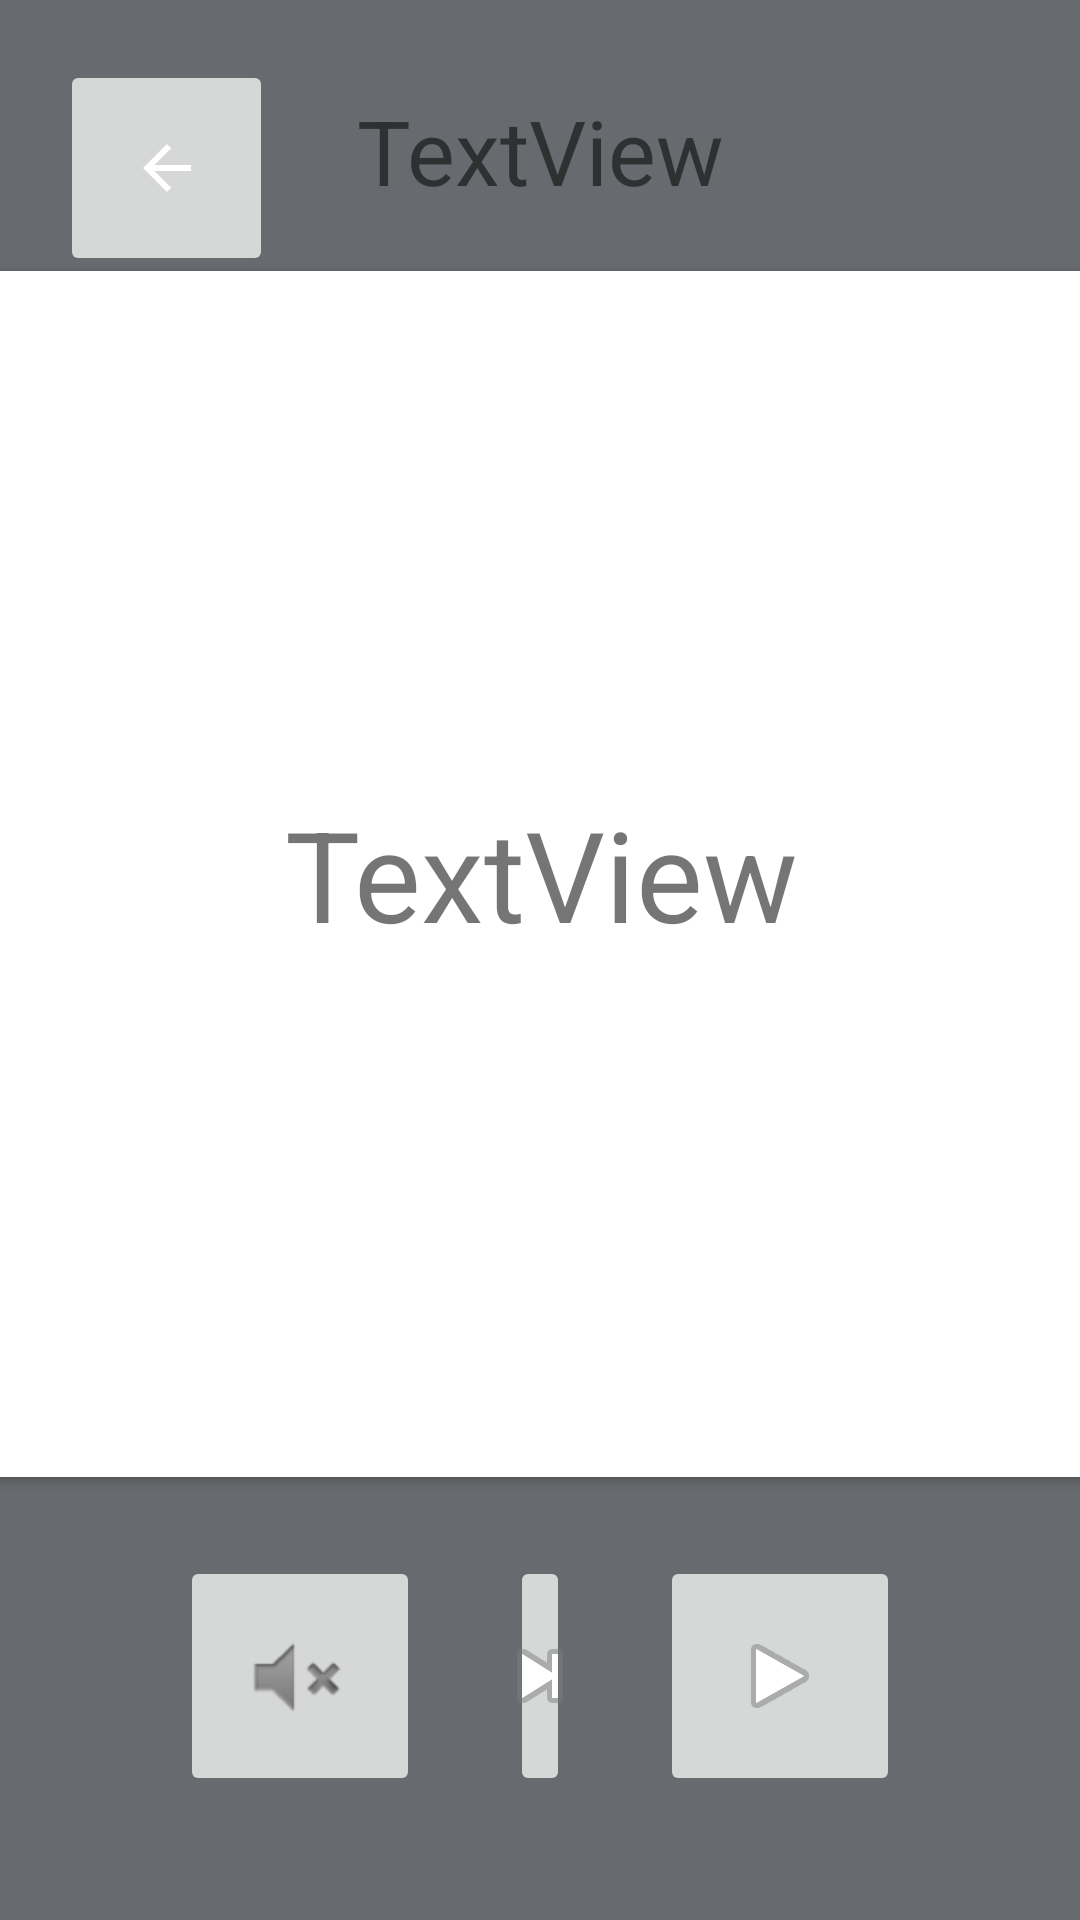

The Android layout XML behind this screen, and the referenced resources:
<!-- AndroidManifest.xml: application theme Theme.FlashCardAudioTracks -->
<!-- res/layout/activity_flashcard.xml -->
<?xml version="1.0" encoding="utf-8"?>
<androidx.constraintlayout.widget.ConstraintLayout xmlns:android="http://schemas.android.com/apk/res/android"
    xmlns:app="http://schemas.android.com/apk/res-auto"
    xmlns:tools="http://schemas.android.com/tools"
    android:layout_width="match_parent"
    android:layout_height="match_parent"
    android:background="#676A6E"
    tools:context=".FlashCardActivity">

    <androidx.cardview.widget.CardView
        android:id="@+id/CardLayout"
        android:layout_width="395dp"
        android:layout_height="402dp"
        android:layout_marginStart="10dp"
        android:layout_marginLeft="10dp"
        android:layout_marginTop="20dp"
        android:layout_marginEnd="10dp"
        android:layout_marginRight="10dp"
        app:layout_constraintEnd_toEndOf="parent"
        app:layout_constraintStart_toStartOf="parent"
        app:layout_constraintTop_toBottomOf="@+id/leftOverText">

        <TextView
            android:id="@+id/FlashCardText"
            android:layout_width="match_parent"
            android:layout_height="match_parent"
            android:gravity="center"
            android:text="TextView"
            android:textSize="42sp" />
    </androidx.cardview.widget.CardView>

    <TableRow
        android:id="@+id/ButtonLayout"
        android:layout_width="0dp"
        android:layout_height="113dp"
        android:layout_marginStart="60dp"
        android:layout_marginLeft="60dp"
        android:layout_marginTop="10dp"
        android:layout_marginEnd="60dp"
        android:layout_marginRight="60dp"
        android:gravity="center"
        app:layout_constraintEnd_toEndOf="parent"
        app:layout_constraintStart_toStartOf="parent"
        app:layout_constraintTop_toBottomOf="@+id/CardLayout">

        <ImageButton
            android:id="@+id/FlashMuteButton"
            android:layout_width="80dp"
            android:layout_height="80dp"
            app:srcCompat="@android:drawable/ic_lock_silent_mode" />

        <Space
            android:layout_width="30dp"
            android:layout_height="wrap_content" />

        <ImageButton
            android:id="@+id/FlashNextButton"
            android:layout_width="80dp"
            android:layout_height="80dp"
            android:layout_weight="1"
            app:srcCompat="@android:drawable/ic_media_next" />

        <Space
            android:layout_width="30dp"
            android:layout_height="wrap_content" />

        <ImageButton
            android:id="@+id/FlashPlayBtn"
            android:layout_width="80dp"
            android:layout_height="80dp"
            app:srcCompat="@android:drawable/ic_media_play"
            tools:srcCompat="@android:drawable/ic_menu_slideshow" />
    </TableRow>

    <TextView
        android:id="@+id/leftOverText"
        android:layout_width="wrap_content"
        android:layout_height="wrap_content"
        android:layout_marginTop="30dp"
        android:layout_marginBottom="40dp"
        android:text="TextView"
        android:textSize="30sp"
        app:layout_constraintBottom_toTopOf="@+id/CardLayout"
        app:layout_constraintEnd_toEndOf="parent"
        app:layout_constraintStart_toStartOf="parent"
        app:layout_constraintTop_toTopOf="parent" />

    <ImageButton
        android:id="@+id/FlashCardBackButton"
        android:layout_width="71dp"
        android:layout_height="72dp"
        android:layout_marginStart="20dp"
        android:layout_marginLeft="20dp"
        android:layout_marginTop="20dp"
        app:layout_constraintStart_toStartOf="parent"
        app:layout_constraintTop_toTopOf="parent"
        app:srcCompat="@drawable/abc_vector_test" />
</androidx.constraintlayout.widget.ConstraintLayout>
<!-- resources referenced by this layout -->
<resources>
  <style name="Theme.FlashCardAudioTracks" parent="Theme.MaterialComponents.DayNight.DarkActionBar">
          
          <item name="colorPrimary">@color/purple_500</item>
          <item name="colorPrimaryVariant">@color/purple_700</item>
          <item name="colorOnPrimary">@color/white</item>
          
          <item name="colorSecondary">@color/teal_200</item>
          <item name="colorSecondaryVariant">@color/teal_700</item>
          <item name="colorOnSecondary">@color/black</item>
          
          <item name="android:statusBarColor" tools:targetApi="l">?attr/colorPrimaryVariant</item>
          
      </style>
  <!-- not gathered from this repository: default colours our renderer supplied (Android Studio template values) -->
  <color name="purple_500">#FF6200EE</color>
  <color name="purple_700">#FF3700B3</color>
  <color name="teal_200">#FF03DAC5</color>
  <color name="teal_700">#FF018786</color>
  <color name="black">#FF000000</color>
  <color name="white">#FFFFFFFF</color>
</resources>
